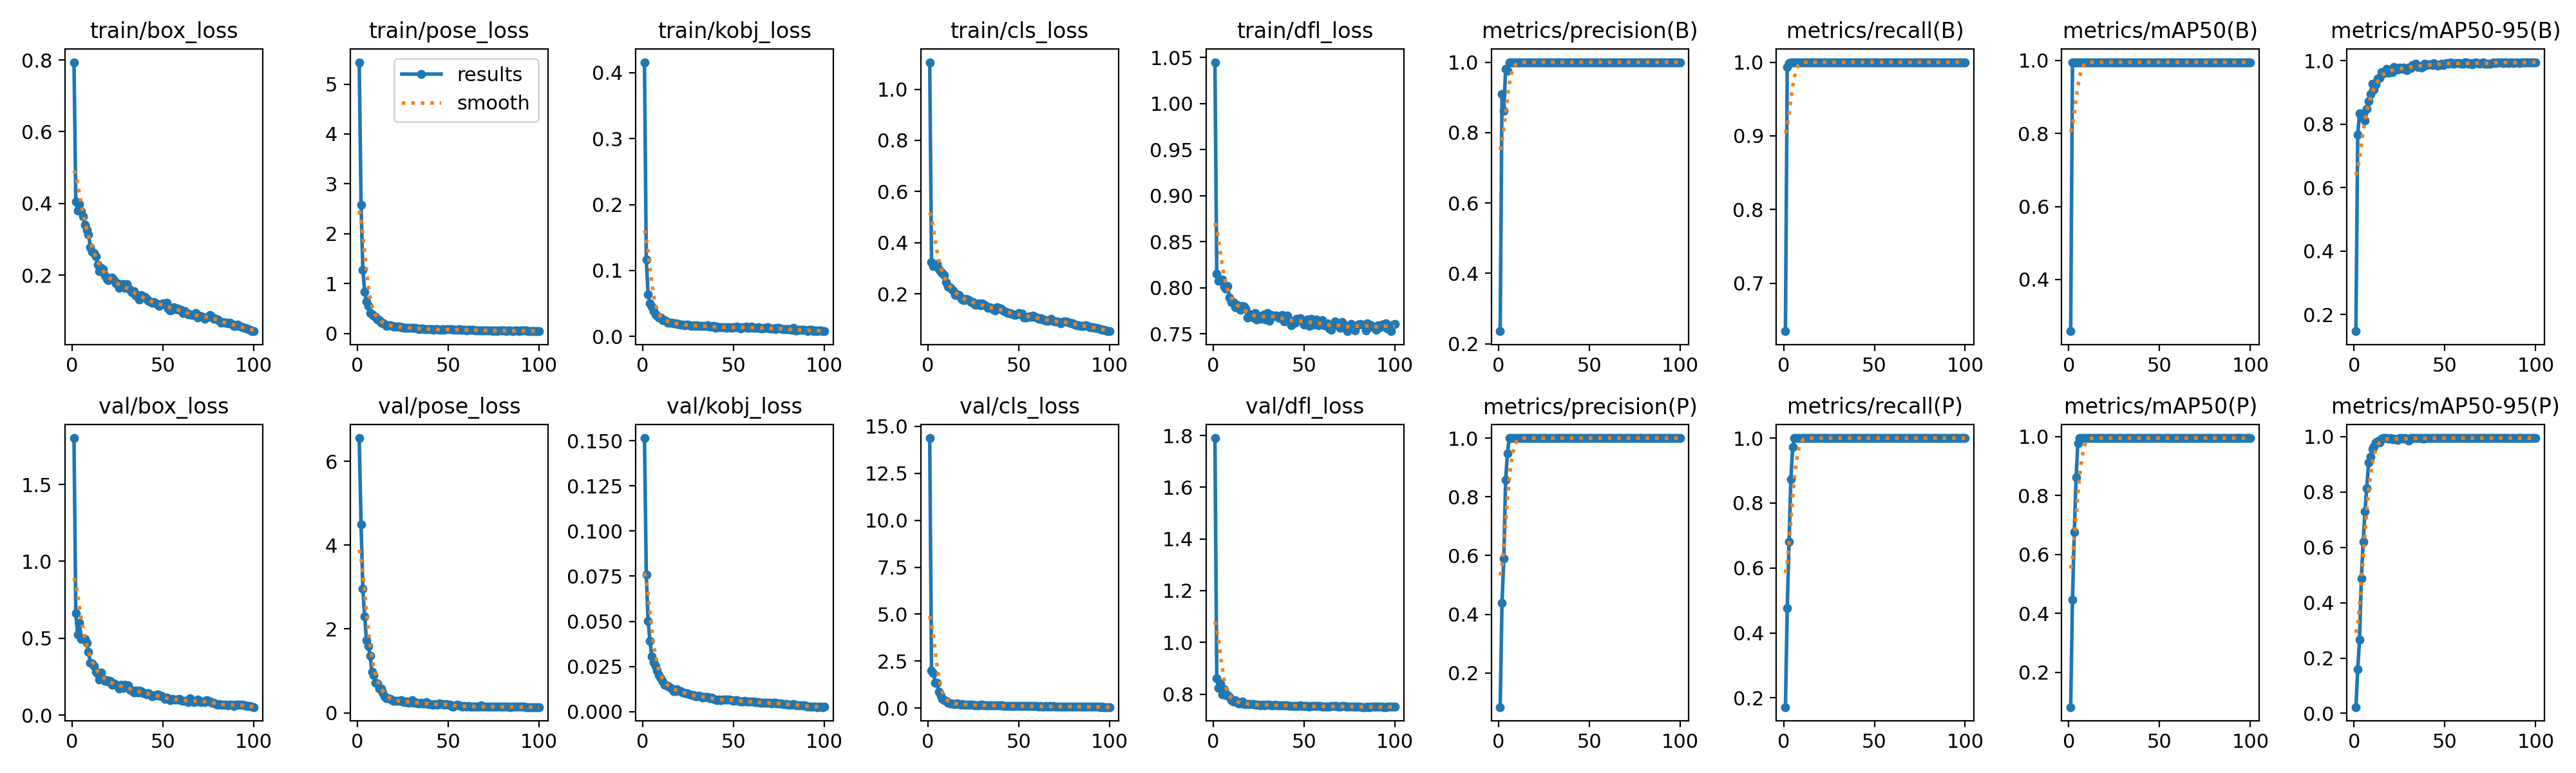

Data behind this chart, as committed beside it:
epoch, time, train/box_loss, train/pose_loss, train/kobj_loss, train/cls_loss, train/dfl_loss, metrics/precision(B), metrics/recall(B), metrics/mAP50(B), metrics/mAP50-95(B), metrics/precision(P), metrics/recall(P), metrics/mAP50(P), metrics/mAP50-95(P), val/box_loss, val/pose_loss, val/kobj_loss, val/cls_loss, val/dfl_loss, lr/pg0, lr/pg1, lr/pg2
1, 25.51, 0.7938, 5.44, 0.4158, 1.106, 1.045, 0.2356, 0.6351, 0.2585, 0.1479, 0.08407, 0.1717, 0.08221, 0.02276, 1.802, 6.558, 0.1515, 14.38, 1.79, 0.0001909, 0.0001909, 0.0811
2, 41.79, 0.4051, 2.573, 0.1167, 0.324, 0.8153, 0.9103, 0.9933, 0.9936, 0.7661, 0.4397, 0.4767, 0.4462, 0.1589, 0.6616, 4.493, 0.07588, 2.016, 0.8617, 0.000387, 0.000387, 0.0613
3, 56.53, 0.38, 1.275, 0.06394, 0.3092, 0.8077, 0.8627, 0.9983, 0.994, 0.8341, 0.5908, 0.68, 0.6755, 0.2668, 0.5258, 2.953, 0.05008, 1.875, 0.8234, 0.0005792, 0.0005792, 0.04149
4, 73.22, 0.3972, 0.84, 0.05043, 0.3131, 0.809, 0.9807, 0.9992, 0.995, 0.8225, 0.8575, 0.8733, 0.8622, 0.4876, 0.601, 2.301, 0.03921, 1.342, 0.8417, 0.0007674, 0.0007674, 0.02168
5, 94.66, 0.3778, 0.6362, 0.04481, 0.3169, 0.8087, 0.9755, 1, 0.995, 0.8343, 0.9478, 0.9717, 0.9786, 0.6195, 0.493, 1.73, 0.03069, 1.337, 0.7978, 0.0009517, 0.0009517, 0.001861
6, 115.8, 0.3647, 0.5493, 0.03861, 0.2972, 0.801, 0.9995, 1, 0.995, 0.8114, 0.9995, 1, 0.995, 0.7301, 0.5009, 1.586, 0.02734, 0.8674, 0.8177, 0.0009505, 0.0009505, 0.0009505
7, 138.2, 0.3409, 0.4139, 0.03367, 0.2864, 0.7993, 0.9997, 1, 0.995, 0.8471, 0.9997, 1, 0.995, 0.8142, 0.4932, 1.354, 0.0253, 0.6526, 0.7972, 0.0009406, 0.0009406, 0.0009406
8, 160, 0.3258, 0.3799, 0.03192, 0.2806, 0.8018, 0.9999, 1, 0.995, 0.8722, 0.9999, 1, 0.995, 0.9057, 0.4691, 0.9839, 0.02258, 0.4757, 0.7961, 0.0009307, 0.0009307, 0.0009307
9, 181.5, 0.3142, 0.351, 0.02848, 0.2738, 0.7891, 0.9998, 1, 0.995, 0.8949, 0.9998, 1, 0.995, 0.927, 0.4126, 0.9021, 0.02018, 0.4369, 0.7889, 0.0009208, 0.0009208, 0.0009208
10, 202.5, 0.2783, 0.3331, 0.02835, 0.2449, 0.7844, 0.9998, 1, 0.995, 0.926, 0.9998, 1, 0.995, 0.9552, 0.3387, 0.7229, 0.01845, 0.3924, 0.7755, 0.0009109, 0.0009109, 0.0009109
11, 224.1, 0.2653, 0.2737, 0.02457, 0.2277, 0.7843, 0.9999, 1, 0.995, 0.9093, 0.9999, 1, 0.995, 0.9644, 0.3358, 0.7031, 0.0167, 0.2806, 0.7707, 0.000901, 0.000901, 0.000901
12, 246.3, 0.2624, 0.2667, 0.02497, 0.2257, 0.779, 0.9999, 1, 0.995, 0.9256, 0.9999, 1, 0.995, 0.9787, 0.3173, 0.5814, 0.01501, 0.2547, 0.7754, 0.0008911, 0.0008911, 0.0008911
13, 267.3, 0.2534, 0.219, 0.02284, 0.22, 0.7813, 0.9999, 1, 0.995, 0.9442, 0.9999, 1, 0.995, 0.9836, 0.2813, 0.5826, 0.01463, 0.2374, 0.7685, 0.0008812, 0.0008812, 0.0008812
14, 288.1, 0.2301, 0.2089, 0.02095, 0.2126, 0.7792, 0.9999, 1, 0.995, 0.9451, 0.9999, 1, 0.995, 0.9799, 0.2703, 0.4784, 0.01405, 0.2155, 0.7634, 0.0008713, 0.0008713, 0.0008713
15, 308.5, 0.2111, 0.1833, 0.02131, 0.1942, 0.7761, 1, 1, 0.995, 0.9632, 1, 1, 0.995, 0.9936, 0.2294, 0.3931, 0.01339, 0.2115, 0.7628, 0.0008614, 0.0008614, 0.0008614
16, 329.5, 0.2194, 0.1516, 0.02041, 0.1975, 0.7802, 0.9998, 1, 0.995, 0.9588, 0.9998, 1, 0.995, 0.995, 0.2788, 0.3484, 0.01285, 0.2418, 0.7707, 0.0008515, 0.0008515, 0.0008515
17, 346.9, 0.2165, 0.1653, 0.01995, 0.1955, 0.7792, 1, 1, 0.995, 0.9634, 1, 1, 0.995, 0.995, 0.236, 0.351, 0.0113, 0.207, 0.7616, 0.0008416, 0.0008416, 0.0008416
18, 361.2, 0.1992, 0.162, 0.02025, 0.1854, 0.7773, 1, 1, 0.995, 0.9733, 1, 1, 0.995, 0.995, 0.2213, 0.3378, 0.01136, 0.1855, 0.7606, 0.0008317, 0.0008317, 0.0008317
19, 375.4, 0.1901, 0.1501, 0.01912, 0.1776, 0.7677, 1, 1, 0.995, 0.9624, 1, 1, 0.995, 0.9924, 0.2288, 0.3001, 0.01218, 0.2002, 0.7613, 0.0008218, 0.0008218, 0.0008218
20, 391.9, 0.1858, 0.1409, 0.01924, 0.1746, 0.7713, 1, 1, 0.995, 0.9673, 1, 1, 0.995, 0.995, 0.2173, 0.2839, 0.01156, 0.1807, 0.7618, 0.0008119, 0.0008119, 0.0008119
21, 409.5, 0.1916, 0.1364, 0.01837, 0.1802, 0.7714, 0.9999, 1, 0.995, 0.9641, 0.9999, 1, 0.995, 0.9907, 0.2217, 0.285, 0.01131, 0.1935, 0.762, 0.000802, 0.000802, 0.000802
22, 427.2, 0.194, 0.1361, 0.01804, 0.177, 0.7676, 0.9999, 1, 0.995, 0.9804, 0.9999, 1, 0.995, 0.9934, 0.1996, 0.2798, 0.01056, 0.1812, 0.7608, 0.0007921, 0.0007921, 0.0007921
23, 441.8, 0.1864, 0.1323, 0.01657, 0.172, 0.7725, 1, 1, 0.995, 0.9728, 1, 1, 0.995, 0.9905, 0.2056, 0.2831, 0.01004, 0.1766, 0.7601, 0.0007822, 0.0007822, 0.0007822
24, 456.1, 0.1778, 0.1291, 0.01788, 0.1673, 0.7657, 0.9999, 1, 0.995, 0.9711, 0.9999, 1, 0.995, 0.9873, 0.1981, 0.2937, 0.01009, 0.1685, 0.7584, 0.0007723, 0.0007723, 0.0007723
25, 470.2, 0.1772, 0.1242, 0.0175, 0.1674, 0.77, 0.9999, 1, 0.995, 0.9786, 0.9999, 1, 0.995, 0.995, 0.1903, 0.2742, 0.00968, 0.1704, 0.759, 0.0007624, 0.0007624, 0.0007624
26, 484.5, 0.1648, 0.116, 0.01737, 0.1563, 0.7662, 1, 1, 0.995, 0.9741, 1, 1, 0.995, 0.9944, 0.1744, 0.2481, 0.00938, 0.1482, 0.7558, 0.0007525, 0.0007525, 0.0007525
27, 498.9, 0.1678, 0.1076, 0.01634, 0.1577, 0.7684, 1, 1, 0.995, 0.9779, 1, 1, 0.995, 0.9938, 0.1966, 0.2663, 0.00901, 0.1592, 0.7601, 0.0007426, 0.0007426, 0.0007426
28, 513.1, 0.1747, 0.1067, 0.01647, 0.1632, 0.7712, 1, 1, 0.995, 0.974, 1, 1, 0.995, 0.9949, 0.1779, 0.2331, 0.00897, 0.1483, 0.7571, 0.0007327, 0.0007327, 0.0007327
29, 527.5, 0.1646, 0.1117, 0.01645, 0.1549, 0.7658, 1, 1, 0.995, 0.969, 1, 1, 0.995, 0.9926, 0.1968, 0.2586, 0.00845, 0.1718, 0.7592, 0.0007228, 0.0007228, 0.0007228
30, 541.9, 0.1762, 0.1135, 0.01653, 0.1616, 0.7728, 1, 1, 0.995, 0.9768, 1, 1, 0.995, 0.986, 0.1815, 0.2993, 0.00856, 0.1783, 0.7592, 0.0007129, 0.0007129, 0.0007129
31, 556.2, 0.1649, 0.1112, 0.01603, 0.1565, 0.7643, 1, 1, 0.995, 0.9762, 1, 1, 0.995, 0.995, 0.1927, 0.2421, 0.00884, 0.1624, 0.7584, 0.000703, 0.000703, 0.000703
32, 570.4, 0.1591, 0.1067, 0.01573, 0.1515, 0.7707, 1, 1, 0.995, 0.9865, 1, 1, 0.995, 0.995, 0.1639, 0.2512, 0.00848, 0.1507, 0.7568, 0.0006931, 0.0006931, 0.0006931
33, 584.8, 0.1513, 0.09312, 0.01591, 0.1448, 0.7693, 1, 1, 0.995, 0.9849, 1, 1, 0.995, 0.9949, 0.1579, 0.2238, 0.00783, 0.1436, 0.7576, 0.0006832, 0.0006832, 0.0006832
34, 599, 0.156, 0.09086, 0.01571, 0.1462, 0.7697, 1, 1, 0.995, 0.9896, 1, 1, 0.995, 0.9949, 0.1452, 0.2294, 0.00792, 0.1331, 0.7581, 0.0006733, 0.0006733, 0.0006733
35, 613.4, 0.1438, 0.1006, 0.01586, 0.1451, 0.7699, 1, 1, 0.995, 0.98, 1, 1, 0.995, 0.9948, 0.1615, 0.2316, 0.0081, 0.1355, 0.7559, 0.0006634, 0.0006634, 0.0006634
36, 627.4, 0.1432, 0.09984, 0.01655, 0.1396, 0.7673, 1, 1, 0.995, 0.9822, 1, 1, 0.995, 0.995, 0.149, 0.2169, 0.00796, 0.1349, 0.7555, 0.0006535, 0.0006535, 0.0006535
37, 641.5, 0.1326, 0.0872, 0.01452, 0.1338, 0.767, 1, 1, 0.995, 0.9778, 1, 1, 0.995, 0.9944, 0.1593, 0.2277, 0.00734, 0.1444, 0.7566, 0.0006436, 0.0006436, 0.0006436
38, 655.7, 0.1443, 0.09005, 0.01474, 0.1463, 0.7701, 1, 1, 0.995, 0.9813, 1, 1, 0.995, 0.992, 0.1545, 0.2503, 0.00771, 0.1449, 0.7571, 0.0006337, 0.0006337, 0.0006337
39, 669.9, 0.1419, 0.08049, 0.01556, 0.1453, 0.7633, 1, 1, 0.995, 0.9907, 1, 1, 0.995, 0.995, 0.1415, 0.2138, 0.00712, 0.1392, 0.757, 0.0006238, 0.0006238, 0.0006238
40, 684.4, 0.1404, 0.08937, 0.01308, 0.1412, 0.7642, 1, 1, 0.995, 0.9861, 1, 1, 0.995, 0.995, 0.1443, 0.2066, 0.00676, 0.1316, 0.7576, 0.0006139, 0.0006139, 0.0006139
41, 703.1, 0.1349, 0.08337, 0.01475, 0.1371, 0.7698, 1, 1, 0.995, 0.9875, 1, 1, 0.995, 0.995, 0.1365, 0.2001, 0.00642, 0.1304, 0.7563, 0.000604, 0.000604, 0.000604
42, 723.7, 0.1279, 0.07667, 0.01427, 0.1318, 0.7628, 1, 1, 0.995, 0.987, 1, 1, 0.995, 0.995, 0.1421, 0.1973, 0.00673, 0.1283, 0.7549, 0.0005941, 0.0005941, 0.0005941
43, 744.1, 0.1275, 0.08243, 0.01442, 0.1291, 0.7595, 1, 1, 0.995, 0.9854, 1, 1, 0.995, 0.9943, 0.1326, 0.2027, 0.00635, 0.1196, 0.7541, 0.0005842, 0.0005842, 0.0005842
44, 764.5, 0.123, 0.08189, 0.0139, 0.1258, 0.7639, 1, 1, 0.995, 0.9914, 1, 1, 0.995, 0.995, 0.1234, 0.1973, 0.00659, 0.1168, 0.7537, 0.0005743, 0.0005743, 0.0005743
45, 784.6, 0.1243, 0.07235, 0.01434, 0.1259, 0.7621, 1, 1, 0.995, 0.988, 1, 1, 0.995, 0.995, 0.1261, 0.2222, 0.00671, 0.119, 0.755, 0.0005644, 0.0005644, 0.0005644
46, 805.3, 0.1213, 0.0773, 0.01314, 0.1216, 0.7662, 1, 1, 0.995, 0.9844, 1, 1, 0.995, 0.995, 0.1312, 0.2018, 0.0068, 0.1185, 0.7546, 0.0005545, 0.0005545, 0.0005545
47, 826.1, 0.1202, 0.08514, 0.01418, 0.1192, 0.7657, 1, 1, 0.995, 0.9868, 1, 1, 0.995, 0.995, 0.1356, 0.2038, 0.00656, 0.119, 0.7547, 0.0005446, 0.0005446, 0.0005446
48, 846.6, 0.1151, 0.0734, 0.01392, 0.1172, 0.7672, 1, 1, 0.995, 0.9906, 1, 1, 0.995, 0.995, 0.1258, 0.1992, 0.00672, 0.1227, 0.7559, 0.0005347, 0.0005347, 0.0005347
49, 867.1, 0.1187, 0.08655, 0.0134, 0.12, 0.7638, 1, 1, 0.995, 0.9856, 1, 1, 0.995, 0.995, 0.125, 0.2146, 0.00641, 0.1208, 0.7545, 0.0005248, 0.0005248, 0.0005248
50, 887.8, 0.1206, 0.07955, 0.01424, 0.124, 0.7602, 1, 1, 0.995, 0.989, 1, 1, 0.995, 0.995, 0.1167, 0.2001, 0.00599, 0.1143, 0.7534, 0.0005149, 0.0005149, 0.0005149
51, 908.2, 0.1196, 0.08555, 0.01416, 0.1185, 0.7612, 1, 1, 0.995, 0.9919, 1, 1, 0.995, 0.995, 0.1042, 0.1954, 0.00631, 0.1114, 0.7546, 0.000505, 0.000505, 0.000505
52, 929.2, 0.1237, 0.0806, 0.01488, 0.1212, 0.7657, 1, 1, 0.995, 0.9908, 1, 1, 0.995, 0.995, 0.1134, 0.151, 0.00645, 0.1083, 0.7529, 0.0004951, 0.0004951, 0.0004951
53, 950, 0.1066, 0.07213, 0.01362, 0.1083, 0.7583, 1, 1, 0.995, 0.9933, 1, 1, 0.995, 0.995, 0.1039, 0.1498, 0.00604, 0.1032, 0.7521, 0.0004852, 0.0004852, 0.0004852
54, 970.8, 0.1021, 0.07343, 0.01247, 0.1068, 0.7659, 1, 1, 0.995, 0.992, 1, 1, 0.995, 0.995, 0.09878, 0.1709, 0.00566, 0.1022, 0.7532, 0.0004753, 0.0004753, 0.0004753
55, 990.1, 0.1044, 0.06964, 0.01377, 0.1097, 0.76, 1, 1, 0.995, 0.9909, 1, 1, 0.995, 0.995, 0.1071, 0.1863, 0.00561, 0.1055, 0.7527, 0.0004654, 0.0004654, 0.0004654
56, 1010, 0.1102, 0.07957, 0.01377, 0.1132, 0.7627, 1, 1, 0.995, 0.9911, 1, 1, 0.995, 0.995, 0.1007, 0.1831, 0.00592, 0.09975, 0.7537, 0.0004555, 0.0004555, 0.0004555
57, 1030, 0.1048, 0.06993, 0.01454, 0.1098, 0.7656, 1, 1, 0.995, 0.9923, 1, 1, 0.995, 0.995, 0.102, 0.1599, 0.00545, 0.102, 0.7541, 0.0004456, 0.0004456, 0.0004456
58, 1051, 0.1066, 0.072, 0.01279, 0.1143, 0.759, 1, 1, 0.995, 0.9916, 1, 1, 0.995, 0.995, 0.1022, 0.1465, 0.00544, 0.1046, 0.7528, 0.0004357, 0.0004357, 0.0004357
59, 1072, 0.1034, 0.07437, 0.01289, 0.1089, 0.7605, 1, 1, 0.995, 0.9899, 1, 1, 0.995, 0.995, 0.1053, 0.1605, 0.00549, 0.1034, 0.7531, 0.0004258, 0.0004258, 0.0004258
60, 1093, 0.1032, 0.06466, 0.01497, 0.1066, 0.7645, 1, 1, 0.995, 0.9892, 1, 1, 0.995, 0.995, 0.09659, 0.1512, 0.00547, 0.09926, 0.7526, 0.0004159, 0.0004159, 0.0004159
... 40 more rows
